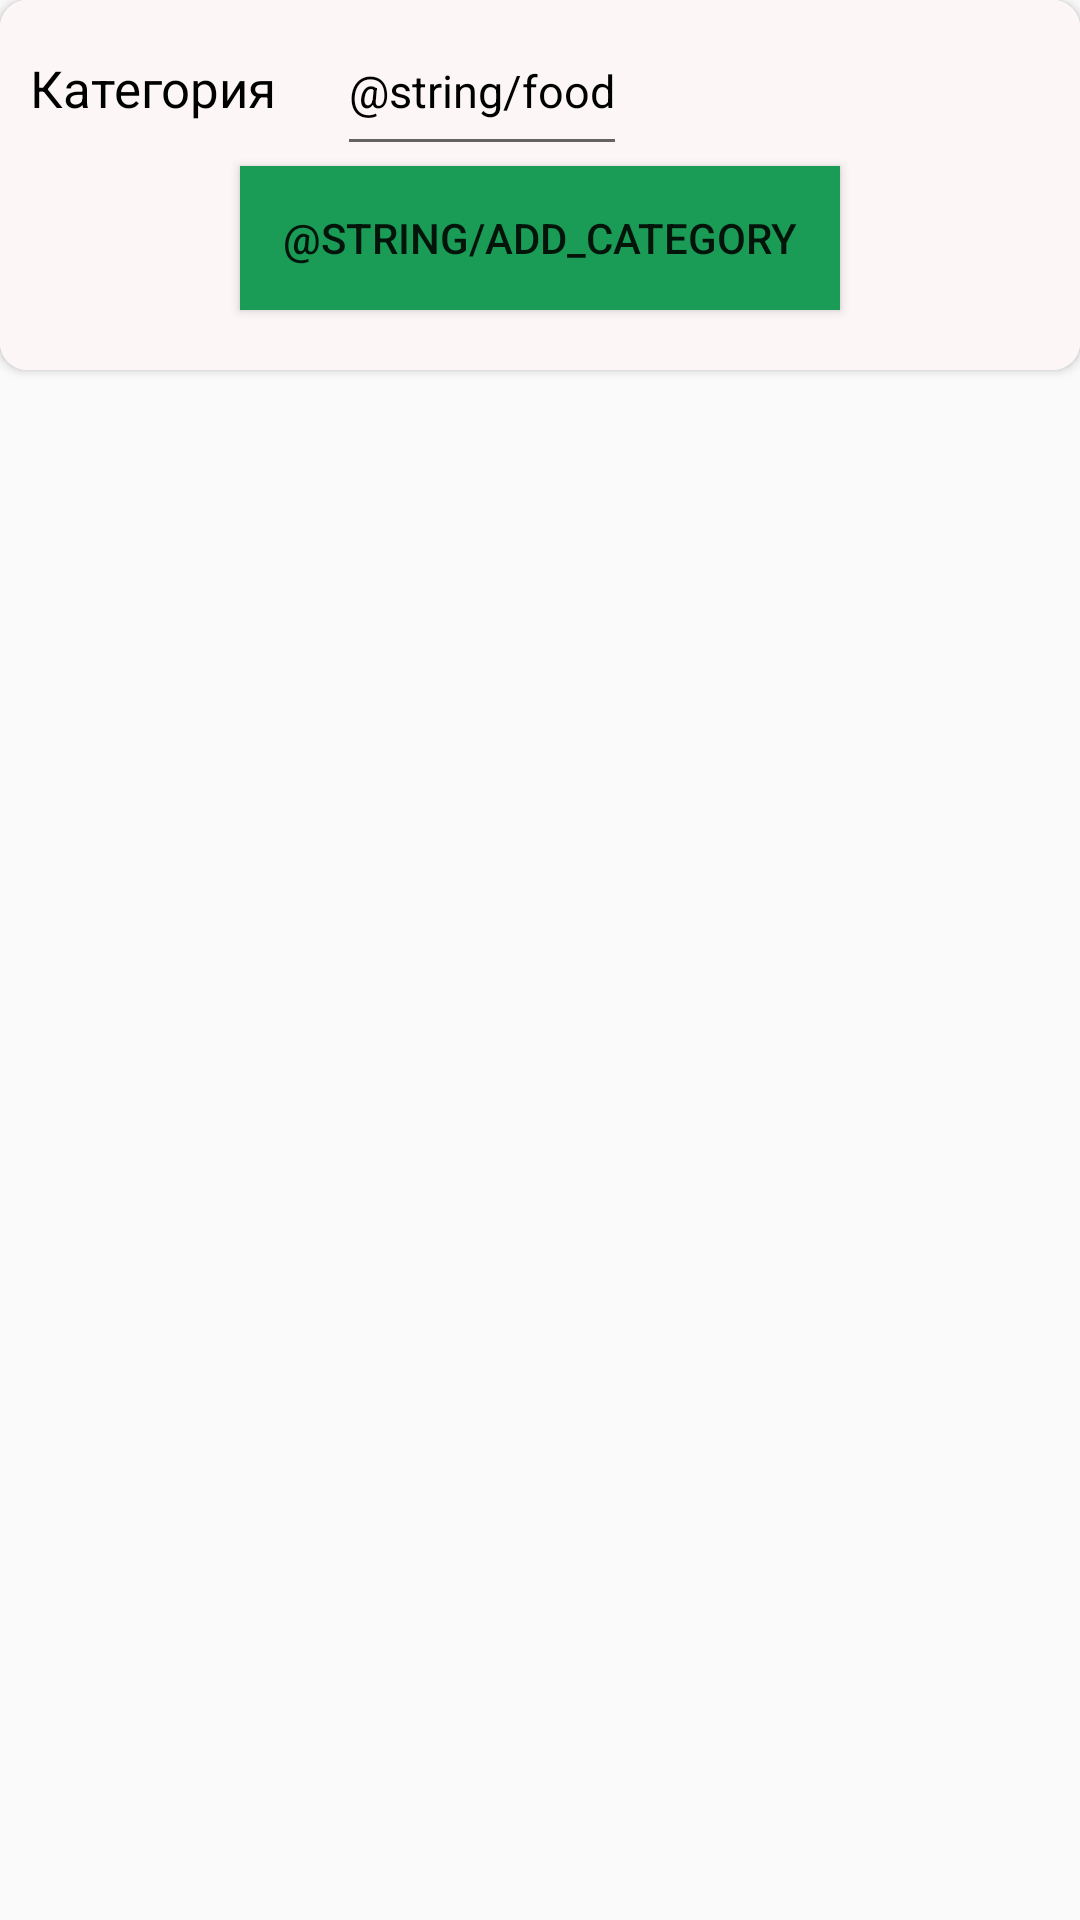

The Android layout XML behind this screen, and the referenced resources:
<!-- AndroidManifest.xml: application theme AppTheme -->
<!-- res/layout/dialog_add_category.xml -->
<?xml version="1.0" encoding="utf-8"?>
<LinearLayout xmlns:android="http://schemas.android.com/apk/res/android"
    xmlns:card_view="http://schemas.android.com/apk/res-auto"
    android:orientation="vertical" android:layout_width="match_parent"
    android:layout_height="match_parent">

    <android.support.v7.widget.CardView
        android:layout_width="match_parent"
        android:layout_height="wrap_content"
        card_view:cardCornerRadius="9dp">

    <GridLayout
        android:layout_width="match_parent"
        android:layout_height="wrap_content"
        android:columnCount="2"
        android:rowCount = "2"
        android:padding="10dp"
        android:background="@color/back_add_tr">

    <TextView
        android:layout_width="wrap_content"
        android:layout_height="wrap_content"
        android:layout_row="0"
        android:layout_column="0"
        android:gravity="fill"
        android:textColor="@color/colorText"
        android:textSize="@dimen/text_size_add"
        android:layout_marginRight="20dp"
        android:text="@string/category"/>

    <EditText
        android:layout_width="wrap_content"
        android:layout_height="wrap_content"
        android:textColorHint="@color/colorText"
        android:textColor="@color/color_input_text"
        android:layout_row="0"
        android:layout_column="1"
        android:gravity="fill"
        android:id="@+id/et_category"
        android:hint="@string/food"
        android:textSize="15dp"
        android:paddingBottom="15dp"
        />

        <Button
            android:layout_row="1"
            android:layout_columnSpan="2"
            android:layout_gravity="center"
            android:layout_width="200dp"
            android:text="@string/add_category"
            android:id="@+id/bt_add_category"
            android:background="@color/green"
            android:layout_marginBottom="10dp"/>

    </GridLayout>
    </android.support.v7.widget.CardView>
</LinearLayout>
<!-- resources referenced by this layout -->
<resources>
  <color name="back_add_tr">#FFFCF6F6</color>
  <color name="colorText">#FF000000</color>
  <color name="color_input_text">#FF000000</color>
  <color name="green">#1A9C56</color>
  <dimen name="text_size_add">17dp</dimen>
  <string name="category">Категория</string>
  <style name="AppTheme" parent="Theme.AppCompat.Light.DarkActionBar">
          
          <item name="colorPrimary">@color/colorPrimary</item>
          <item name="colorPrimaryDark">@color/colorPrimaryDark</item>
          <item name="colorAccent">@color/colorAccent</item>
      </style>
  <color name="colorPrimary">#3F51B5</color>
  <color name="colorPrimaryDark">#303F9F</color>
  <color name="colorAccent">#1A9C56</color>
</resources>
